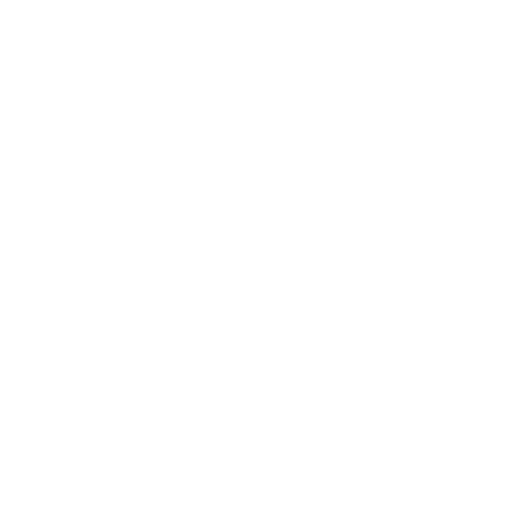
t = 0.00 s
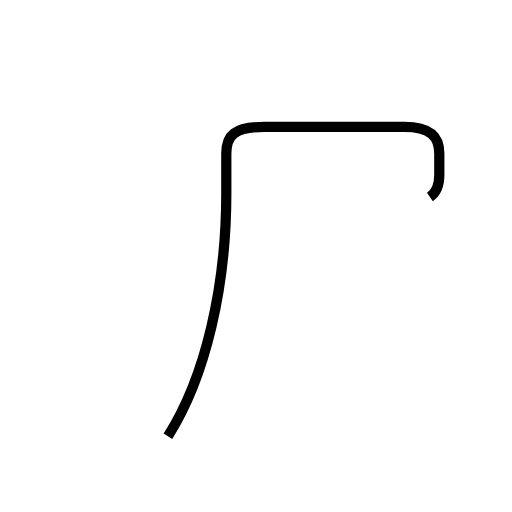
t = 1.71 s
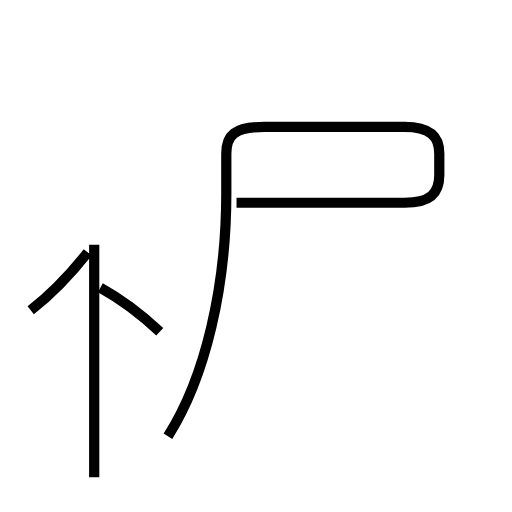
t = 3.42 s
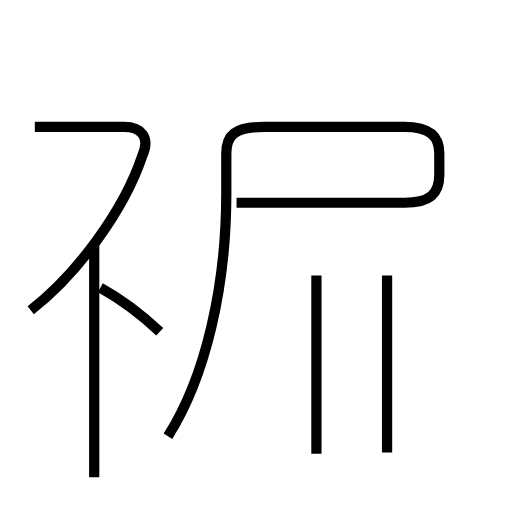
t = 5.17 s
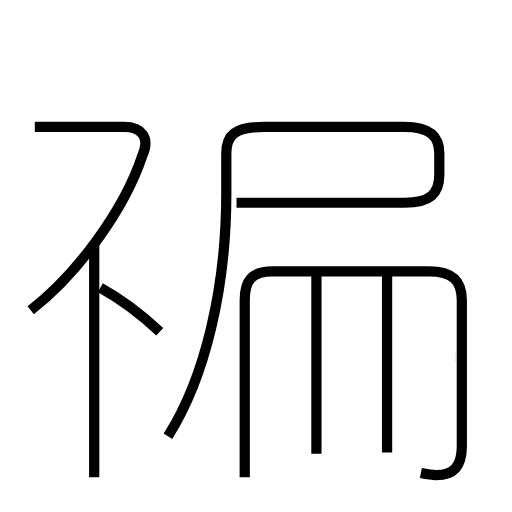
t = 7.04 s
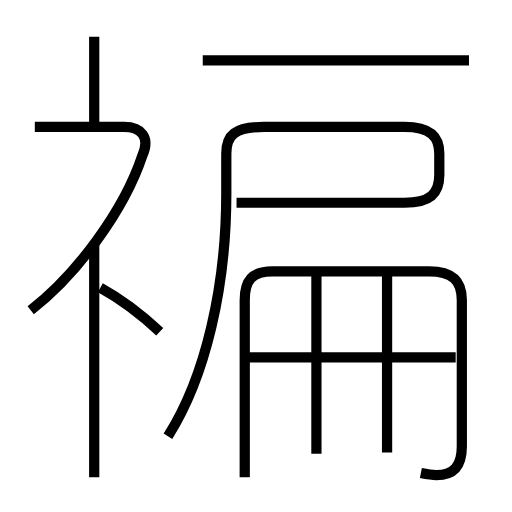
t = 8.70 s

The animated SVG that drew these frames (rendered in a browser with its animation timeline set to each time). Animation: 10 SMIL elements (animate=10); one cycle of 8.70 s.

<?xml version='1.0' encoding='utf-8'?>
<svg viewBox="0.0 -6.0 50.0 50.0" version="1.1" xmlns="http://www.w3.org/2000/svg"><rect x="-1000" y="-1000" width="2000" height="2000" stroke="white" fill="white" /><g style="fill:none;stroke:#000000;stroke-width:1"><path d="M 16.4 -1.4 C 20.1 -7.2 22.1 -16.1 22.1 -25.1 L 22.1 -29.0 C 22.1 -30.8 22.9 -31.6 25.8 -31.6 L 39.5 -31.6 C 42.0 -31.6 42.9 -30.7 42.9 -29.0 L 42.9 -26.9 C 42.9 -25.1 42.0 -24.2 39.5 -24.2 L 23.1 -24.2 " transform="translate(0.0 38.0)" stroke-dasharray="75.9693332665257" stroke-dashoffset="75.9693332665257"><animate attributeName="stroke-dashoffset" from="75.9693332665257" to="0" dur="2.2790799979957708s" begin="0s" fill="freeze" /></path><path d="M 9.2 2.6 L 9.2 -20.1 " transform="translate(0.0 38.0)" stroke-dasharray="22.700000000000003" stroke-dashoffset="22.700000000000003"><animate attributeName="stroke-dashoffset" from="22.700000000000003" to="0" dur="0.681s" begin="2.2790799979957708s" fill="freeze" /></path><path d="M 15.6 -11.6 C 13.9 -13.2 11.8 -14.8 9.8 -15.9 " transform="translate(0.0 38.0)" stroke-dasharray="7.237962723738127" stroke-dashoffset="7.237962723738127"><animate attributeName="stroke-dashoffset" from="7.237962723738127" to="0" dur="0.2171388817121438s" begin="2.960079997995771s" fill="freeze" /></path><path d="M 3.0 -13.7 C 7.5 -17.2 12.1 -23.4 13.9 -28.8 C 14.7 -30.6 13.8 -31.6 12.1 -31.6 L 3.4 -31.6 " transform="translate(0.0 38.0)" stroke-dasharray="31.774822423686977" stroke-dashoffset="31.774822423686977"><animate attributeName="stroke-dashoffset" from="31.774822423686977" to="0" dur="0.9532446727106093s" begin="3.1772188797079144s" fill="freeze" /></path><path d="M 30.9 0.3 L 30.9 -17.1 " transform="translate(0.0 38.0)" stroke-dasharray="17.400000000000002" stroke-dashoffset="17.400000000000002"><animate attributeName="stroke-dashoffset" from="17.400000000000002" to="0" dur="0.522s" begin="4.130463552418524s" fill="freeze" /></path><path d="M 37.8 0.2 L 37.8 -17.1 " transform="translate(0.0 38.0)" stroke-dasharray="17.3" stroke-dashoffset="17.3"><animate attributeName="stroke-dashoffset" from="17.3" to="0" dur="0.519s" begin="4.652463552418524s" fill="freeze" /></path><path d="M 41.1 2.2 C 41.6 2.3 42.2 2.4 42.6 2.4 C 44.3 2.4 45.1 1.5 45.1 -0.4 L 45.1 -14.7 C 45.1 -16.6 44.2 -17.5 41.9 -17.5 L 26.6 -17.5 C 24.6 -17.5 23.9 -16.6 23.9 -14.7 L 23.9 2.6 " transform="translate(0.0 38.0)" stroke-dasharray="62.17800727666972" stroke-dashoffset="62.17800727666972"><animate attributeName="stroke-dashoffset" from="62.17800727666972" to="0" dur="1.8653402183000916s" begin="5.171463552418524s" fill="freeze" /></path><path d="M 44.5 -9.1 L 23.9 -9.1 " transform="translate(0.0 38.0)" stroke-dasharray="20.6" stroke-dashoffset="20.6"><animate attributeName="stroke-dashoffset" from="20.6" to="0" dur="0.618s" begin="7.036803770718616s" fill="freeze" /></path><path d="M 9.2 -31.6 L 9.2 -40.4 " transform="translate(0.0 38.0)" stroke-dasharray="8.799999999999997" stroke-dashoffset="8.799999999999997"><animate attributeName="stroke-dashoffset" from="8.799999999999997" to="0" dur="0.2639999999999999s" begin="7.654803770718616s" fill="freeze" /></path><path d="M 45.8 -38.1 L 19.8 -38.1" transform="translate(0.0 38.0)" stroke-dasharray="25.999999999999996" stroke-dashoffset="25.999999999999996"><animate attributeName="stroke-dashoffset" from="25.999999999999996" to="0" dur="0.7799999999999999s" begin="7.9188037707186165s" fill="freeze" /></path></g></svg>
